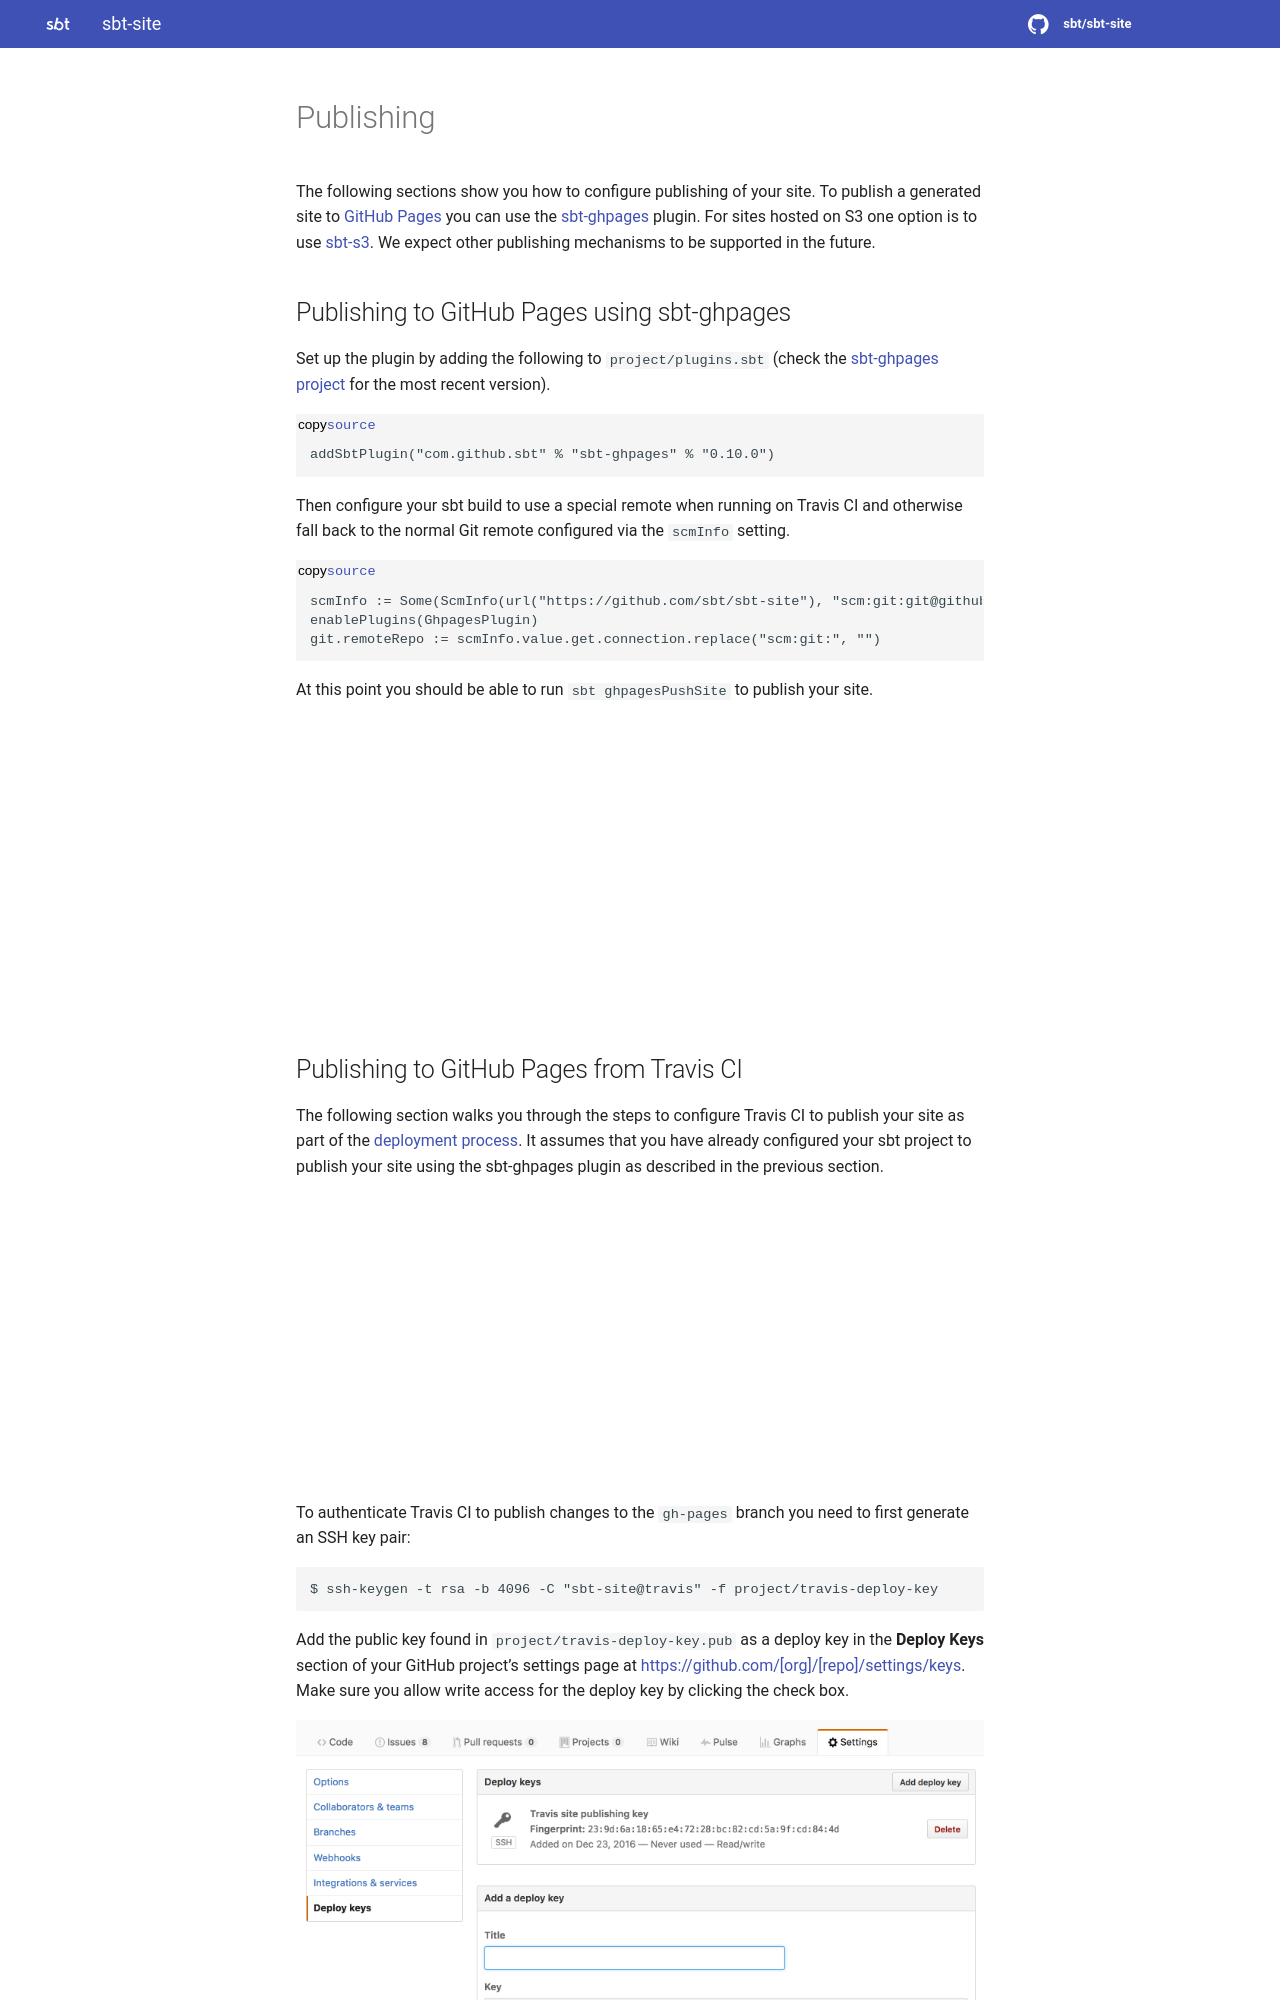

repository: sbt/sbt-site · page: publishing.html · generator: sphinx

# Publishing

The following sections show you how to configure publishing of your site. To
publish a generated site to [GitHub Pages] you can use the [sbt-ghpages] plugin.
For sites hosted on S3 one option is to use [sbt-s3]. We expect other publishing
mechanisms to be supported in the future.

## Publishing to GitHub Pages using sbt-ghpages

Set up the plugin by adding the following to `project/plugins.sbt` (check the
[sbt-ghpages project][sbt-ghpages] for the most recent version).

@@ snip[sbt-ghpages](/project/plugins.sbt) { #sbt-ghpages }

Then configure your sbt build to use a special remote when running on Travis CI
and otherwise fall back to the normal Git remote configured via the `scmInfo`
setting.

@@ snip[ghpages-publish](/build.sbt) { #scm-info #ghpages-publish }

At this point you should be able to run `sbt ghpagesPushSite` to publish your
site.

@@@ note

Before running `sbt ghpagesPushSite` the first time you need to create the
`gh-pages` branch. One way to do it is to build your site and publish a first
version of it using the following commands:

```sh
$ sbt clean make-site                             # <1> Build the site
$ origin=$(git remote get-url origin)             # <2> Save the current remote for later
$ cd target/site
$ git init                                        # <3> Create site repo and add initial content
$ git add .
$ git commit -m "Initial import of GitHub Pages"
$ git push --force "$origin" master:gh-pages      # <4> Publish the repo's master branch as gh-pages
```

@@@
